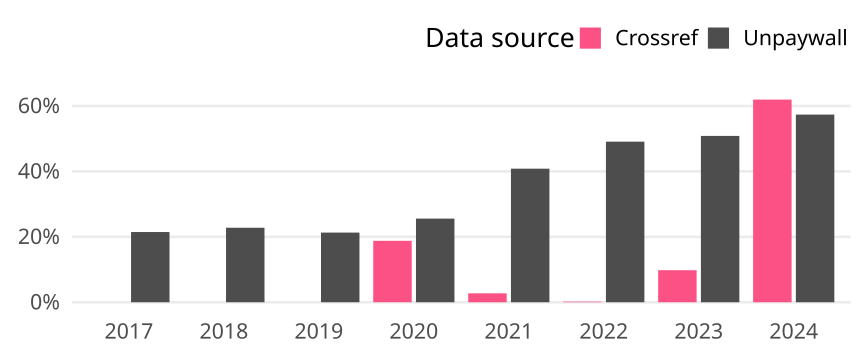

The data file committed next to this chart (first rows):
cr_year, cat, article_total, name, oa_articles, oa_share
2017, Global, 2283, Crossref, 0, 0
2017, Global, 2283, Unpaywall, 490, 0.2146
2018, Global, 2244, Crossref, 0, 0
2018, Global, 2244, Unpaywall, 511, 0.2277
2019, Global, 2264, Crossref, 0, 0
2019, Global, 2264, Unpaywall, 482, 0.2129
2020, Global, 2386, Crossref, 448, 0.1878
2020, Global, 2386, Unpaywall, 610, 0.2557
2021, Global, 2202, Crossref, 60, 0.02725
2021, Global, 2202, Unpaywall, 899, 0.4083
2022, Global, 2125, Crossref, 4, 0.001882
2022, Global, 2125, Unpaywall, 1043, 0.4908
2023, Global, 2022, Crossref, 198, 0.09792
2023, Global, 2022, Unpaywall, 1028, 0.5084
2024, Global, 720, Crossref, 446, 0.6194
2024, Global, 720, Unpaywall, 413, 0.5736
